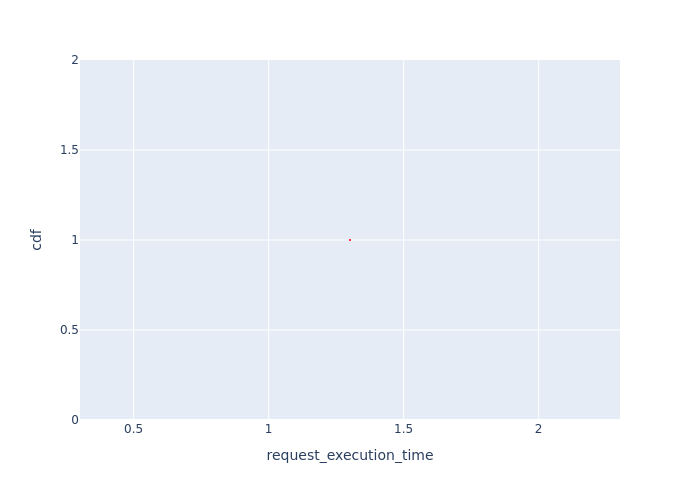

Source data for this figure (header and first rows):
, Request Id, request_execution_time, cdf
0, 0, 1.301, 1.0
